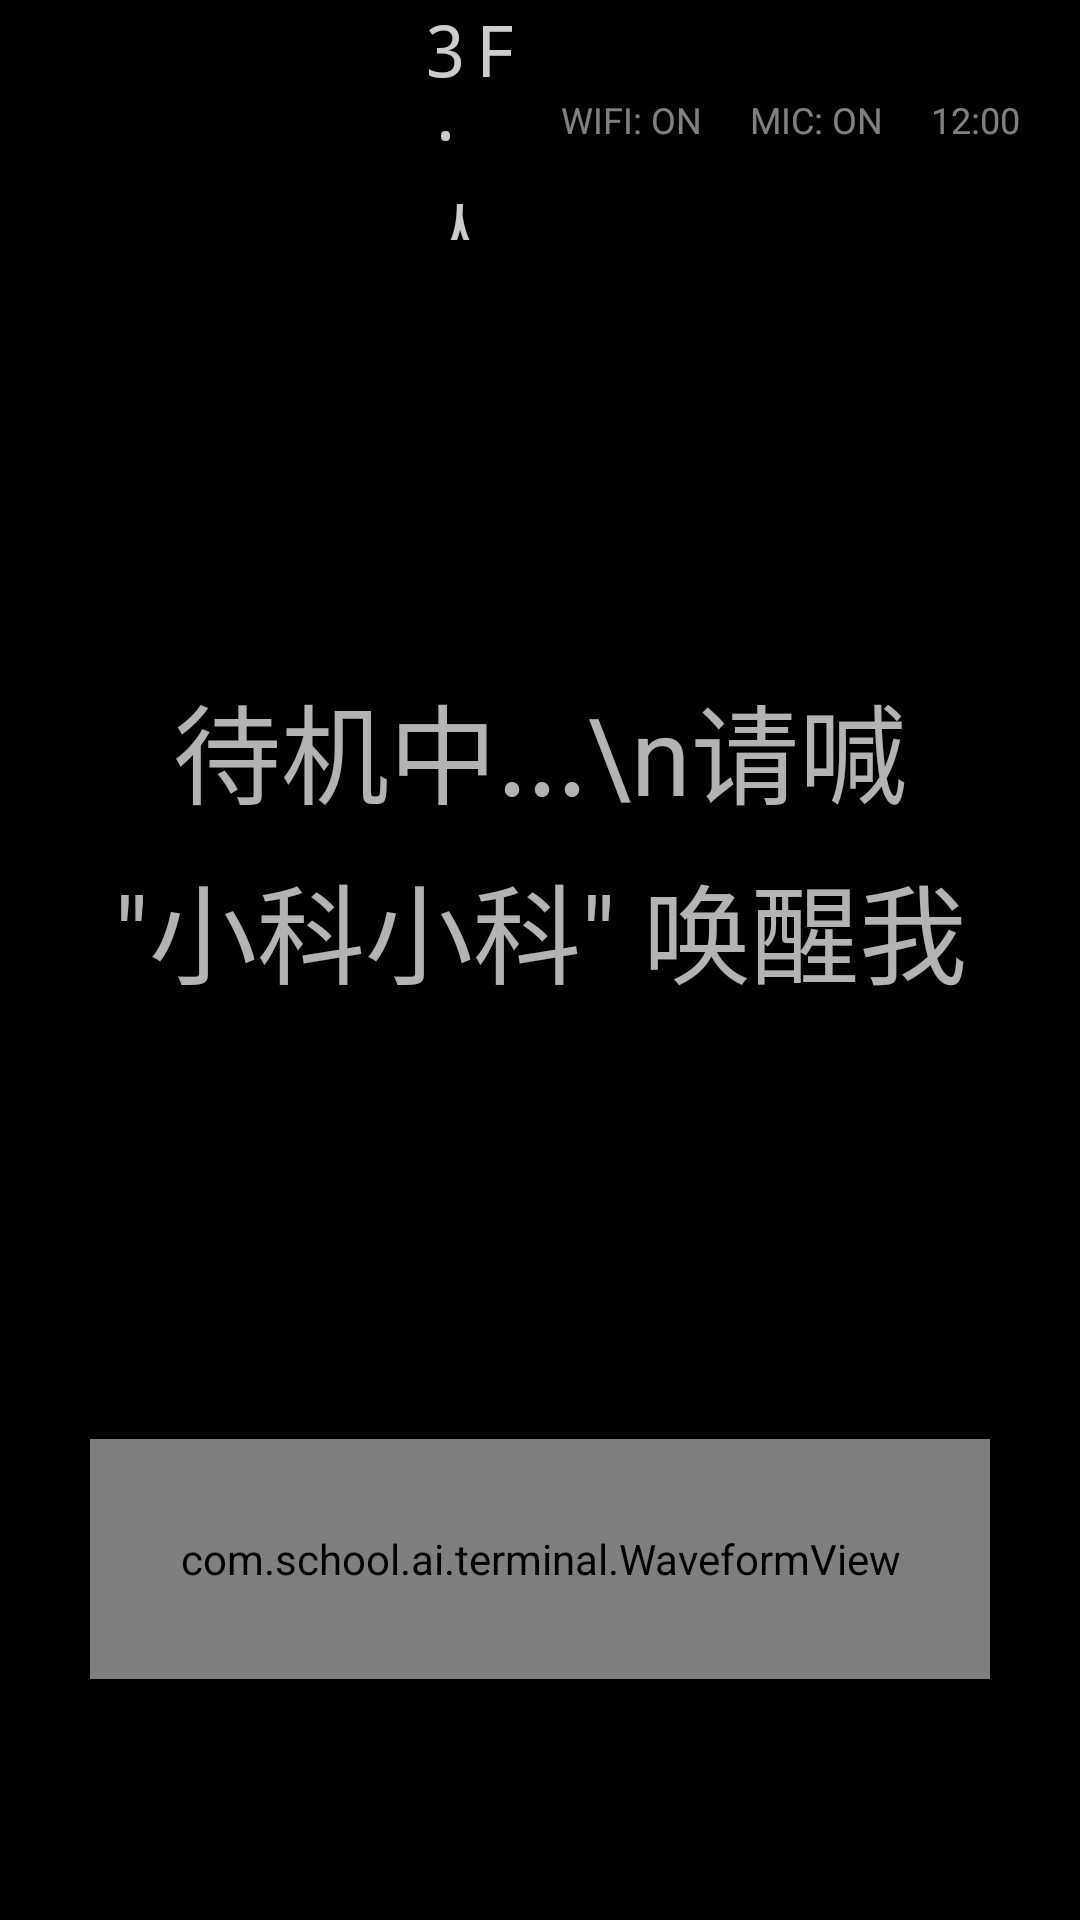

Layout XML and referenced resources for this Android screen:
<!-- AndroidManifest.xml: activity theme Theme.AppCompat.NoActionBar -->
<!-- res/layout/activity_main.xml -->
<?xml version="1.0" encoding="utf-8"?>
<androidx.constraintlayout.widget.ConstraintLayout xmlns:android="http://schemas.android.com/apk/res/android"
    xmlns:app="http://schemas.android.com/apk/res-auto"
    android:layout_width="match_parent"
    android:layout_height="match_parent"
    android:background="#000000"
    android:keepScreenOn="true">

    
    <ImageView
        android:id="@+id/iv_background"
        android:layout_width="match_parent"
        android:layout_height="match_parent"
        android:scaleType="centerCrop"
        android:alpha="0.6"
        android:src="@drawable/ic_launcher_background" />

    
    <View
        android:layout_width="match_parent"
        android:layout_height="match_parent"
        android:background="#66000000" />

    
    <TextView
        android:id="@+id/tv_marquee"
        android:layout_width="match_parent"
        android:layout_height="40dp"
        android:background="#CCFF0000"
        android:gravity="center_vertical"
        android:paddingHorizontal="20dp"
        android:textColor="#FFFFFF"
        android:textSize="18sp"
        android:ellipsize="marquee"
        android:marqueeRepeatLimit="marquee_forever"
        android:singleLine="true"
        android:visibility="gone"
        app:layout_constraintTop_toTopOf="parent"
        android:layout_marginTop="80dp" />

    
    <LinearLayout
        android:id="@+id/header"
        android:layout_width="match_parent"
        android:layout_height="80dp"
        android:orientation="horizontal"
        android:gravity="center_vertical"
        android:paddingHorizontal="20dp"
        app:layout_constraintTop_toTopOf="parent">

        
        <View
            android:id="@+id/view_admin_trigger"
            android:layout_width="100dp"
            android:layout_height="80dp" />

        
        <TextView
            android:id="@+id/tv_theme_title"
            android:layout_width="0dp"
            android:layout_height="wrap_content"
            android:layout_weight="1"
            android:layout_marginStart="20dp"
            android:text="3F · 人工智能实验室"
            android:textColor="#CCFFFFFF"
            android:textSize="24sp"
            android:fontFamily="monospace"
            android:letterSpacing="0.1" />

        
        <LinearLayout
            android:layout_width="wrap_content"
            android:layout_height="wrap_content"
            android:orientation="horizontal"
            android:gravity="center_vertical">

            <TextView
                android:layout_width="wrap_content"
                android:layout_height="wrap_content"
                android:text="WIFI: ON"
                android:textColor="#80FFFFFF"
                android:textSize="12sp" />

            <TextView
                android:layout_width="wrap_content"
                android:layout_height="wrap_content"
                android:layout_marginStart="16dp"
                android:text="MIC: ON"
                android:textColor="#80FFFFFF"
                android:textSize="12sp" />

            <TextView
                android:id="@+id/tv_clock"
                android:layout_width="wrap_content"
                android:layout_height="wrap_content"
                android:layout_marginStart="16dp"
                android:text="12:00"
                android:textColor="#80FFFFFF"
                android:textSize="12sp" />
        </LinearLayout>
    </LinearLayout>

    
    <ScrollView
        android:id="@+id/scroll_content"
        android:layout_width="0dp"
        android:layout_height="0dp"
        android:layout_margin="32dp"
        android:fillViewport="true"
        app:layout_constraintTop_toBottomOf="@id/header"
        app:layout_constraintBottom_toTopOf="@id/wave_view"
        app:layout_constraintStart_toStartOf="parent"
        app:layout_constraintEnd_toEndOf="parent">

        <TextView
            android:id="@+id/tv_ai_response"
            android:layout_width="match_parent"
            android:layout_height="wrap_content"
            android:gravity="center"
            android:text="待机中...\n请喊 &quot;小科小科&quot; 唤醒我"
            android:textColor="#B3FFFFFF"
            android:textSize="36sp"
            android:lineSpacingExtra="8dp"
            android:shadowColor="#000000"
            android:shadowRadius="10" />

    </ScrollView>

    
    <com.school.ai.terminal.WaveformView
        android:id="@+id/wave_view"
        android:layout_width="300dp"
        android:layout_height="80dp"
        android:layout_marginBottom="16dp"
        app:layout_constraintBottom_toTopOf="@id/tv_user_input"
        app:layout_constraintStart_toStartOf="parent"
        app:layout_constraintEnd_toEndOf="parent" />

    
    <TextView
        android:id="@+id/tv_user_input"
        android:layout_width="wrap_content"
        android:layout_height="wrap_content"
        android:layout_marginBottom="32dp"
        android:text=""
        android:textColor="#00E5FF"
        android:textSize="24sp"
        android:shadowColor="#00E5FF"
        android:shadowRadius="10"
        app:layout_constraintBottom_toBottomOf="parent"
        app:layout_constraintStart_toStartOf="parent"
        app:layout_constraintEnd_toEndOf="parent" />

</androidx.constraintlayout.widget.ConstraintLayout>
<!-- resources referenced by this layout -->
<resources>

</resources>
